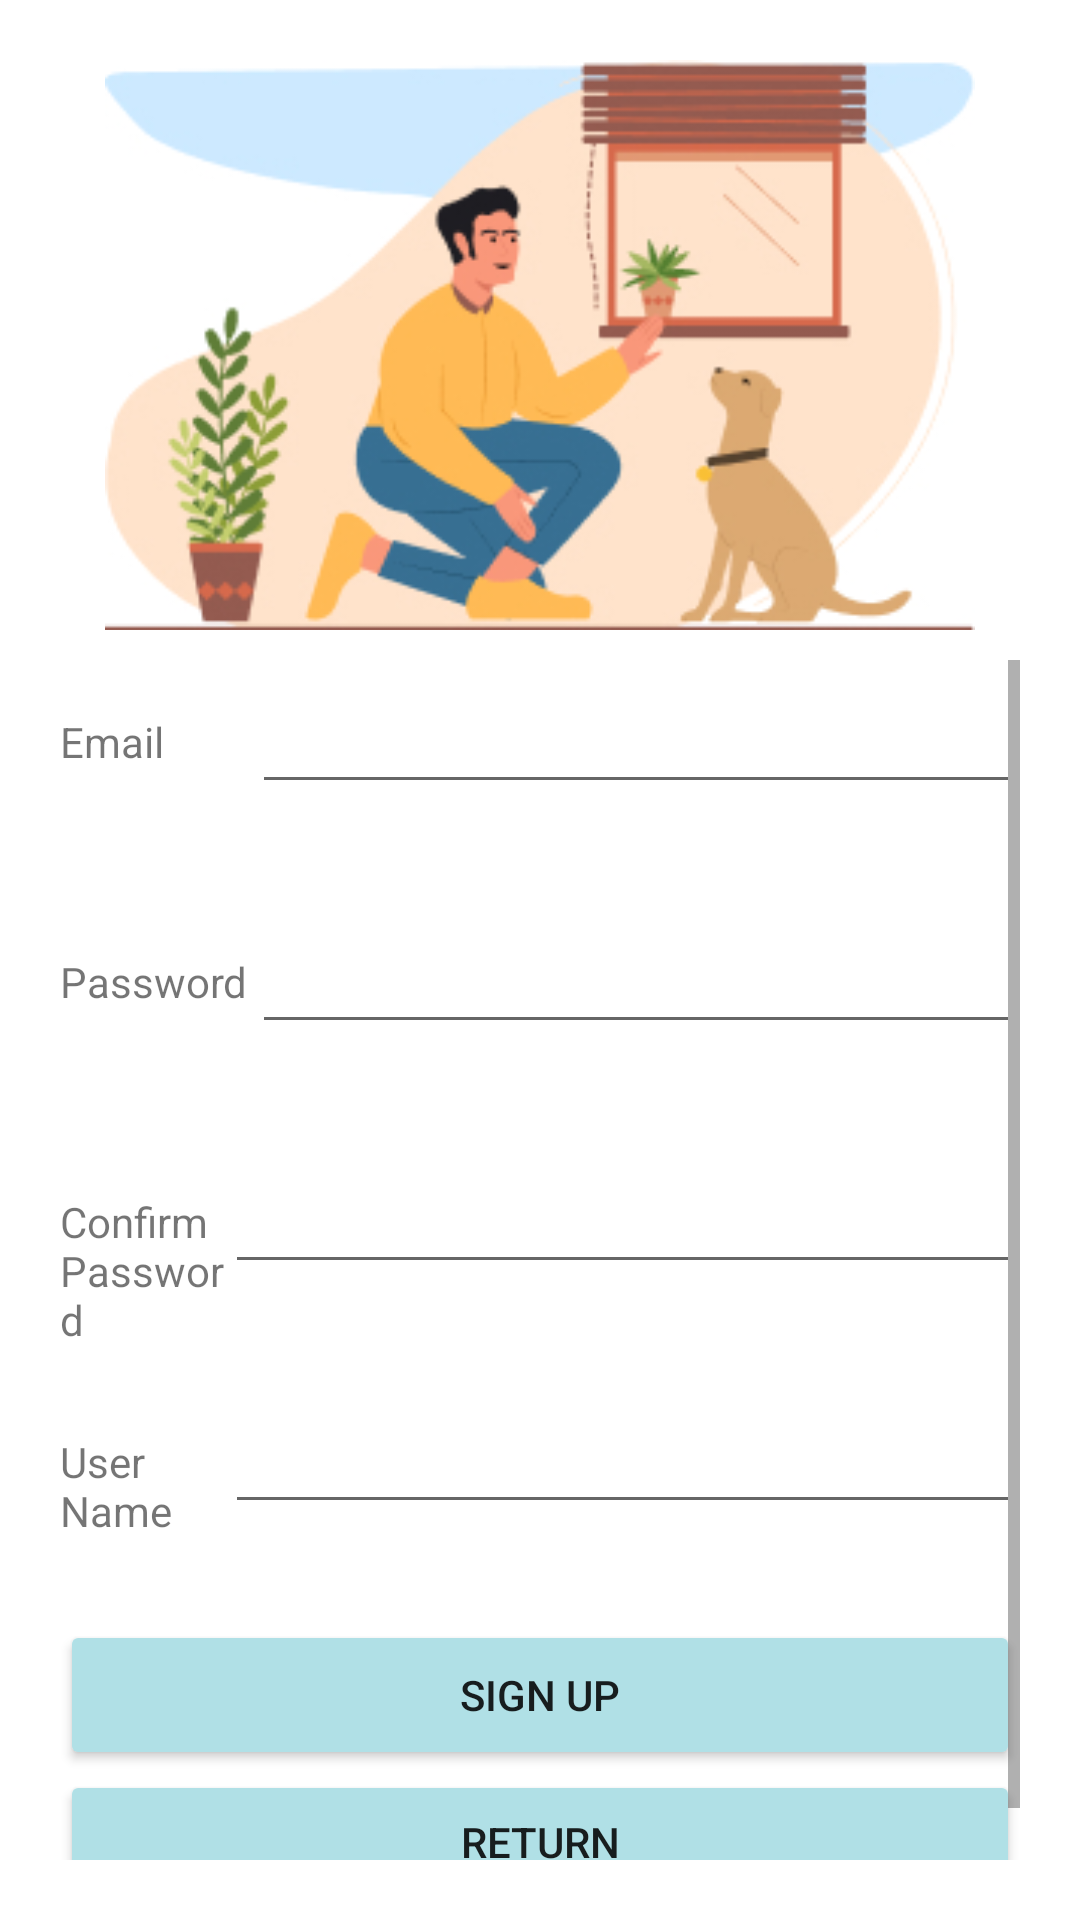

The Android layout XML behind this screen, and the referenced resources:
<!-- AndroidManifest.xml: application theme Theme.COMP5216PetLoversApp -->
<!-- res/layout/activity_register.xml -->
<?xml version="1.0" encoding="utf-8"?>
<androidx.constraintlayout.widget.ConstraintLayout xmlns:android="http://schemas.android.com/apk/res/android"
    xmlns:app="http://schemas.android.com/apk/res-auto"
    xmlns:tools="http://schemas.android.com/tools"
    android:layout_width="match_parent"
    android:layout_height="match_parent"
    tools:context=".RegisterActivity"
    android:padding="20dp">


    <ImageView
        android:id="@+id/banner"
        android:layout_width="290dp"
        android:layout_height="190dp"
        android:background="@drawable/login"
        android:layout_marginTop="38dp"
        app:layout_constraintLeft_toLeftOf="parent"
        app:layout_constraintRight_toRightOf="parent"
        tools:ignore="MissingConstraints" />

    <ScrollView
        android:layout_width="match_parent"
        android:layout_height="match_parent"
        android:layout_marginTop="200dp">

        <LinearLayout
            android:layout_width="match_parent"
            android:layout_height="wrap_content"
            android:orientation="vertical">

            <LinearLayout
                android:layout_width="match_parent"
                android:layout_height="80dp"
                android:orientation="horizontal">

                <TextView
                    android:id="@+id/tv_user"
                    android:layout_width="0dp"
                    android:layout_height="wrap_content"
                    android:layout_weight="1"
                    android:text="Email" />

                <EditText
                    android:id="@+id/et_email"
                    android:layout_width="0dp"
                    android:layout_height="wrap_content"
                    android:layout_weight="4"
                    android:ems="10"
                    android:inputType="textEmailAddress"
                    android:minHeight="48dp" />
            </LinearLayout>

            <LinearLayout
                android:layout_width="match_parent"
                android:layout_height="80dp"
                android:orientation="horizontal">

                <TextView
                    android:id="@+id/tv_password"
                    android:layout_width="0dp"
                    android:layout_height="wrap_content"
                    android:layout_weight="1"
                    android:text="Password" />

                <EditText
                    android:id="@+id/et_password"
                    android:layout_width="0dp"
                    android:layout_height="wrap_content"
                    android:layout_weight="4"
                    android:ems="10"
                    android:inputType="textPassword"
                    android:minHeight="48dp" />
            </LinearLayout>

            <LinearLayout
                android:layout_width="match_parent"
                android:layout_height="80dp"
                android:orientation="horizontal">

                <TextView
                    android:id="@+id/tv_confirm"
                    android:layout_width="0dp"
                    android:layout_height="wrap_content"
                    android:layout_weight="1"
                    android:text="Confirm Password" />

                <EditText
                    android:id="@+id/et_confirm"
                    android:layout_width="wrap_content"
                    android:layout_height="wrap_content"
                    android:layout_weight="1"
                    android:ems="10"
                    android:inputType="textPassword"
                    android:minHeight="48dp" />
            </LinearLayout>

            <LinearLayout
                android:layout_width="match_parent"
                android:layout_height="80dp"
                android:orientation="horizontal">

                <TextView
                    android:id="@+id/tv_username"
                    android:layout_width="0dp"
                    android:layout_height="wrap_content"
                    android:layout_weight="1"
                    android:text="User Name" />

                <EditText
                    android:id="@+id/et_username"
                    android:layout_width="wrap_content"
                    android:layout_height="wrap_content"
                    android:layout_weight="1"
                    android:ems="10"
                    android:inputType="textPersonName"
                    android:minHeight="48dp" />

            </LinearLayout>

            <Button
                android:id="@+id/btn_register"
                android:layout_width="match_parent"
                android:layout_height="50dp"
                android:backgroundTint="#B0E0E6"
                android:text="Sign up" />

            <Button
                android:id="@+id/btn_return"
                android:layout_width="match_parent"
                android:layout_height="wrap_content"
                android:backgroundTint="#B0E0E6"
                android:text="Return" />

        </LinearLayout>
    </ScrollView>

</androidx.constraintlayout.widget.ConstraintLayout>
<!-- resources referenced by this layout -->
<resources>
  <!-- drawable login: jpeg bitmap (drawable, 55688 bytes) -->
  <style name="Theme.COMP5216PetLoversApp" parent="Theme.MaterialComponents.DayNight.DarkActionBar">
          
          <item name="colorPrimary">@color/purple_500</item>
          <item name="colorPrimaryVariant">@color/purple_700</item>
          <item name="colorOnPrimary">@color/white</item>
          
          <item name="colorSecondary">@color/teal_200</item>
          <item name="colorSecondaryVariant">@color/teal_700</item>
          <item name="colorOnSecondary">@color/black</item>
          
          <item name="android:statusBarColor" tools:targetApi="l">?attr/colorPrimaryVariant</item>
          
      </style>
  <!-- not gathered from this repository: default colours our renderer supplied (Android Studio template values) -->
  <color name="purple_500">#FF6200EE</color>
  <color name="purple_700">#FF3700B3</color>
  <color name="teal_200">#FF03DAC5</color>
  <color name="teal_700">#FF018786</color>
  <color name="black">#FF000000</color>
  <color name="white">#FFFFFFFF</color>
</resources>
